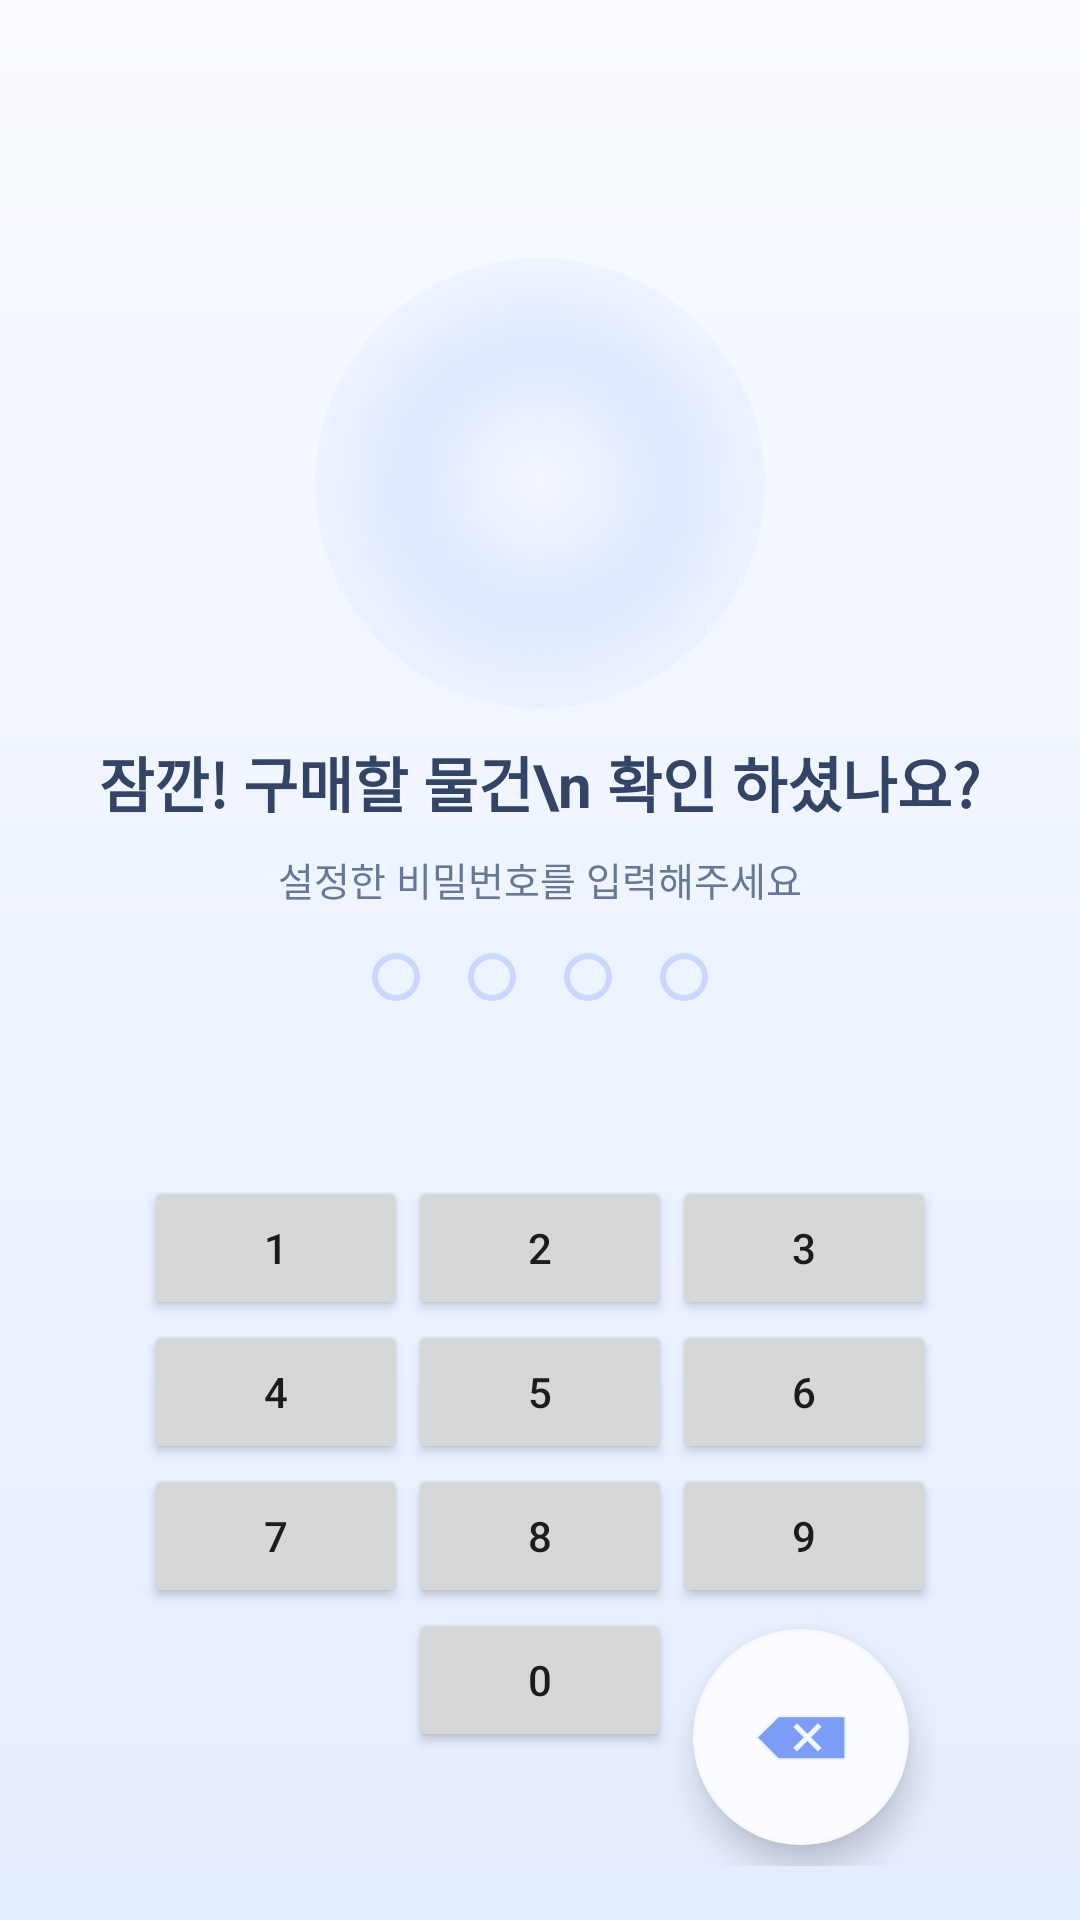

Write the Android layout XML for this screen, with the resource values it uses.
<!-- AndroidManifest.xml: application theme Theme.AllIn -->
<!-- res/layout/activity_lock.xml -->
<?xml version="1.0" encoding="utf-8"?>
<LinearLayout xmlns:android="http://schemas.android.com/apk/res/android"
    xmlns:app="http://schemas.android.com/apk/res-auto"
    android:layout_width="match_parent"
    android:layout_height="match_parent"
    android:background="@drawable/bg_lock_screen"
    android:orientation="vertical"
    android:paddingHorizontal="22dp"
    android:paddingTop="28dp"
    android:paddingBottom="18dp">

    <LinearLayout
        android:layout_width="match_parent"
        android:layout_height="0dp"
        android:layout_weight="1"
        android:gravity="center"
        android:orientation="vertical">

        <FrameLayout
            android:layout_width="150dp"
            android:layout_height="150dp"
            android:layout_marginTop="0dp">

            <View
                android:layout_width="150dp"
                android:layout_height="150dp"
                android:layout_gravity="center"
                android:background="@drawable/bg_lock_icon_glow" />

            <ImageView
                android:id="@+id/ivLockCharacter"
                android:layout_width="128dp"
                android:layout_height="128dp"
                android:layout_gravity="center"
                android:src="@drawable/icon_lock_main" />
        </FrameLayout>

        <TextView
            android:layout_width="wrap_content"
            android:layout_height="wrap_content"
            android:layout_marginTop="10dp"
            android:gravity="center"
            android:lineSpacingExtra="2dp"
            android:text="잠깐! 구매할 물건\n 확인 하셨나요?"
            android:textColor="#334566"
            android:textSize="20sp"
            android:textStyle="bold" />

        <TextView
            android:layout_width="wrap_content"
            android:layout_height="wrap_content"
            android:layout_marginTop="8dp"
            android:text="설정한 비밀번호를 입력해주세요"
            android:textColor="#667797"
            android:textSize="13sp" />

        
        <TextView
            android:id="@+id/tvLockAdvice"
            android:layout_width="1dp"
            android:layout_height="1dp"
            android:alpha="0"
            android:text="" />

        <LinearLayout
            android:id="@+id/pinIndicatorContainer"
            android:layout_width="wrap_content"
            android:layout_height="wrap_content"
            android:layout_marginTop="14dp"
            android:orientation="horizontal">

            <View
                android:layout_width="16dp"
                android:layout_height="16dp"
                android:layout_marginHorizontal="8dp"
                android:background="@drawable/pin_dot_off" />

            <View
                android:layout_width="16dp"
                android:layout_height="16dp"
                android:layout_marginHorizontal="8dp"
                android:background="@drawable/pin_dot_off" />

            <View
                android:layout_width="16dp"
                android:layout_height="16dp"
                android:layout_marginHorizontal="8dp"
                android:background="@drawable/pin_dot_off" />

            <View
                android:layout_width="16dp"
                android:layout_height="16dp"
                android:layout_marginHorizontal="8dp"
                android:background="@drawable/pin_dot_off" />
        </LinearLayout>
    </LinearLayout>

    <GridLayout
        android:layout_width="wrap_content"
        android:layout_height="wrap_content"
        android:layout_gravity="center_horizontal"
        android:alignmentMode="alignMargins"
        android:columnCount="3"
        android:gravity="center"
        android:rowCount="4"
        android:useDefaultMargins="false">

        <Button
            style="@style/KeypadButton"
            android:text="1" />

        <Button
            style="@style/KeypadButton"
            android:text="2" />

        <Button
            style="@style/KeypadButton"
            android:text="3" />

        <Button
            style="@style/KeypadButton"
            android:text="4" />

        <Button
            style="@style/KeypadButton"
            android:text="5" />

        <Button
            style="@style/KeypadButton"
            android:text="6" />

        <Button
            style="@style/KeypadButton"
            android:text="7" />

        <Button
            style="@style/KeypadButton"
            android:text="8" />

        <Button
            style="@style/KeypadButton"
            android:text="9" />

        <Space
            android:layout_width="72dp"
            android:layout_height="72dp"
            android:layout_margin="7dp" />

        <Button
            style="@style/KeypadButton"
            android:text="0" />

        <ImageButton
            android:id="@+id/btnBackspace"
            android:layout_width="72dp"
            android:layout_height="72dp"
            android:layout_margin="7dp"
            android:background="@drawable/bg_lock_key_circle"
            android:elevation="7dp"
            android:padding="22dp"
            android:src="@android:drawable/ic_input_delete"
            app:tint="#5C86F5" />
    </GridLayout>

</LinearLayout>
<!-- resources referenced by this layout -->
<resources>
  <!-- drawable bg_lock_icon_glow (drawable) -->
  <?xml version="1.0" encoding="utf-8"?>
  <shape xmlns:android="http://schemas.android.com/apk/res/android"
      android:shape="oval">
      <gradient
          android:type="radial"
          android:gradientRadius="88dp"
          android:centerColor="#DDE7FF"
          android:endColor="#00FFFFFF" />
  </shape>
  <!-- drawable bg_lock_key_circle (drawable) -->
  <?xml version="1.0" encoding="utf-8"?>
  <shape xmlns:android="http://schemas.android.com/apk/res/android"
      android:shape="oval">
      <solid android:color="#FBFCFF" />
      <stroke
          android:width="1dp"
          android:color="#F7F9FF" />
  </shape>
  <!-- drawable bg_lock_screen (drawable) -->
  <?xml version="1.0" encoding="utf-8"?>
  <shape xmlns:android="http://schemas.android.com/apk/res/android">
      <gradient
          android:angle="270"
          android:startColor="#F9FBFF"
          android:centerColor="#EEF4FF"
          android:endColor="#E4ECFF" />
  </shape>
  <!-- drawable pin_dot_off (drawable) -->
  <?xml version="1.0" encoding="utf-8"?>
  <shape xmlns:android="http://schemas.android.com/apk/res/android"
      android:shape="oval">
      <solid android:color="#00FFFFFF" />
      <stroke
          android:width="2dp"
          android:color="#CAD8FF" />
      <size android:width="18dp" android:height="18dp" />
  </shape>
  <style name="Theme.AllIn" parent="Theme.MaterialComponents.DayNight.NoActionBar">
          
          <item name="android:windowNoTitle">true</item>
          <item name="windowActionBar">false</item>
          
          
          <item name="colorPrimary">@color/purple_500</item>
          <item name="colorPrimaryVariant">@color/purple_700</item>
          <item name="colorOnPrimary">@color/white</item>
          
          <item name="colorSecondary">@color/teal_200</item>
          <item name="colorSecondaryVariant">@color/teal_700</item>
          <item name="colorOnSecondary">@color/black</item>
          
          
          <item name="android:statusBarColor">#E9EFFF</item>
          <item name="android:windowLightStatusBar">true</item>
          
          
          <item name="alertDialogTheme">@style/RoundedAlertDialogTheme</item>
      </style>
  <style name="RoundedAlertDialogTheme" parent="Theme.AppCompat.Light.Dialog.Alert">
          <item name="android:windowBackground">@drawable/dialog_rounded_background</item>
      </style>
  <!-- drawable dialog_rounded_background (drawable) -->
  <?xml version="1.0" encoding="utf-8"?>
  <inset xmlns:android="http://schemas.android.com/apk/res/android"
      android:insetLeft="16dp"
      android:insetTop="16dp"
      android:insetRight="16dp"
      android:insetBottom="16dp">
      <shape android:shape="rectangle">
          <solid android:color="@android:color/white" />
          <corners android:radius="24dp" />
      </shape>
  </inset>
  <!-- not gathered from this repository: default colours our renderer supplied (Android Studio template values) -->
  <color name="purple_500">#FF6200EE</color>
  <color name="purple_700">#FF3700B3</color>
  <color name="teal_200">#FF03DAC5</color>
  <color name="teal_700">#FF018786</color>
  <color name="black">#FF000000</color>
  <color name="white">#FFFFFFFF</color>
</resources>
